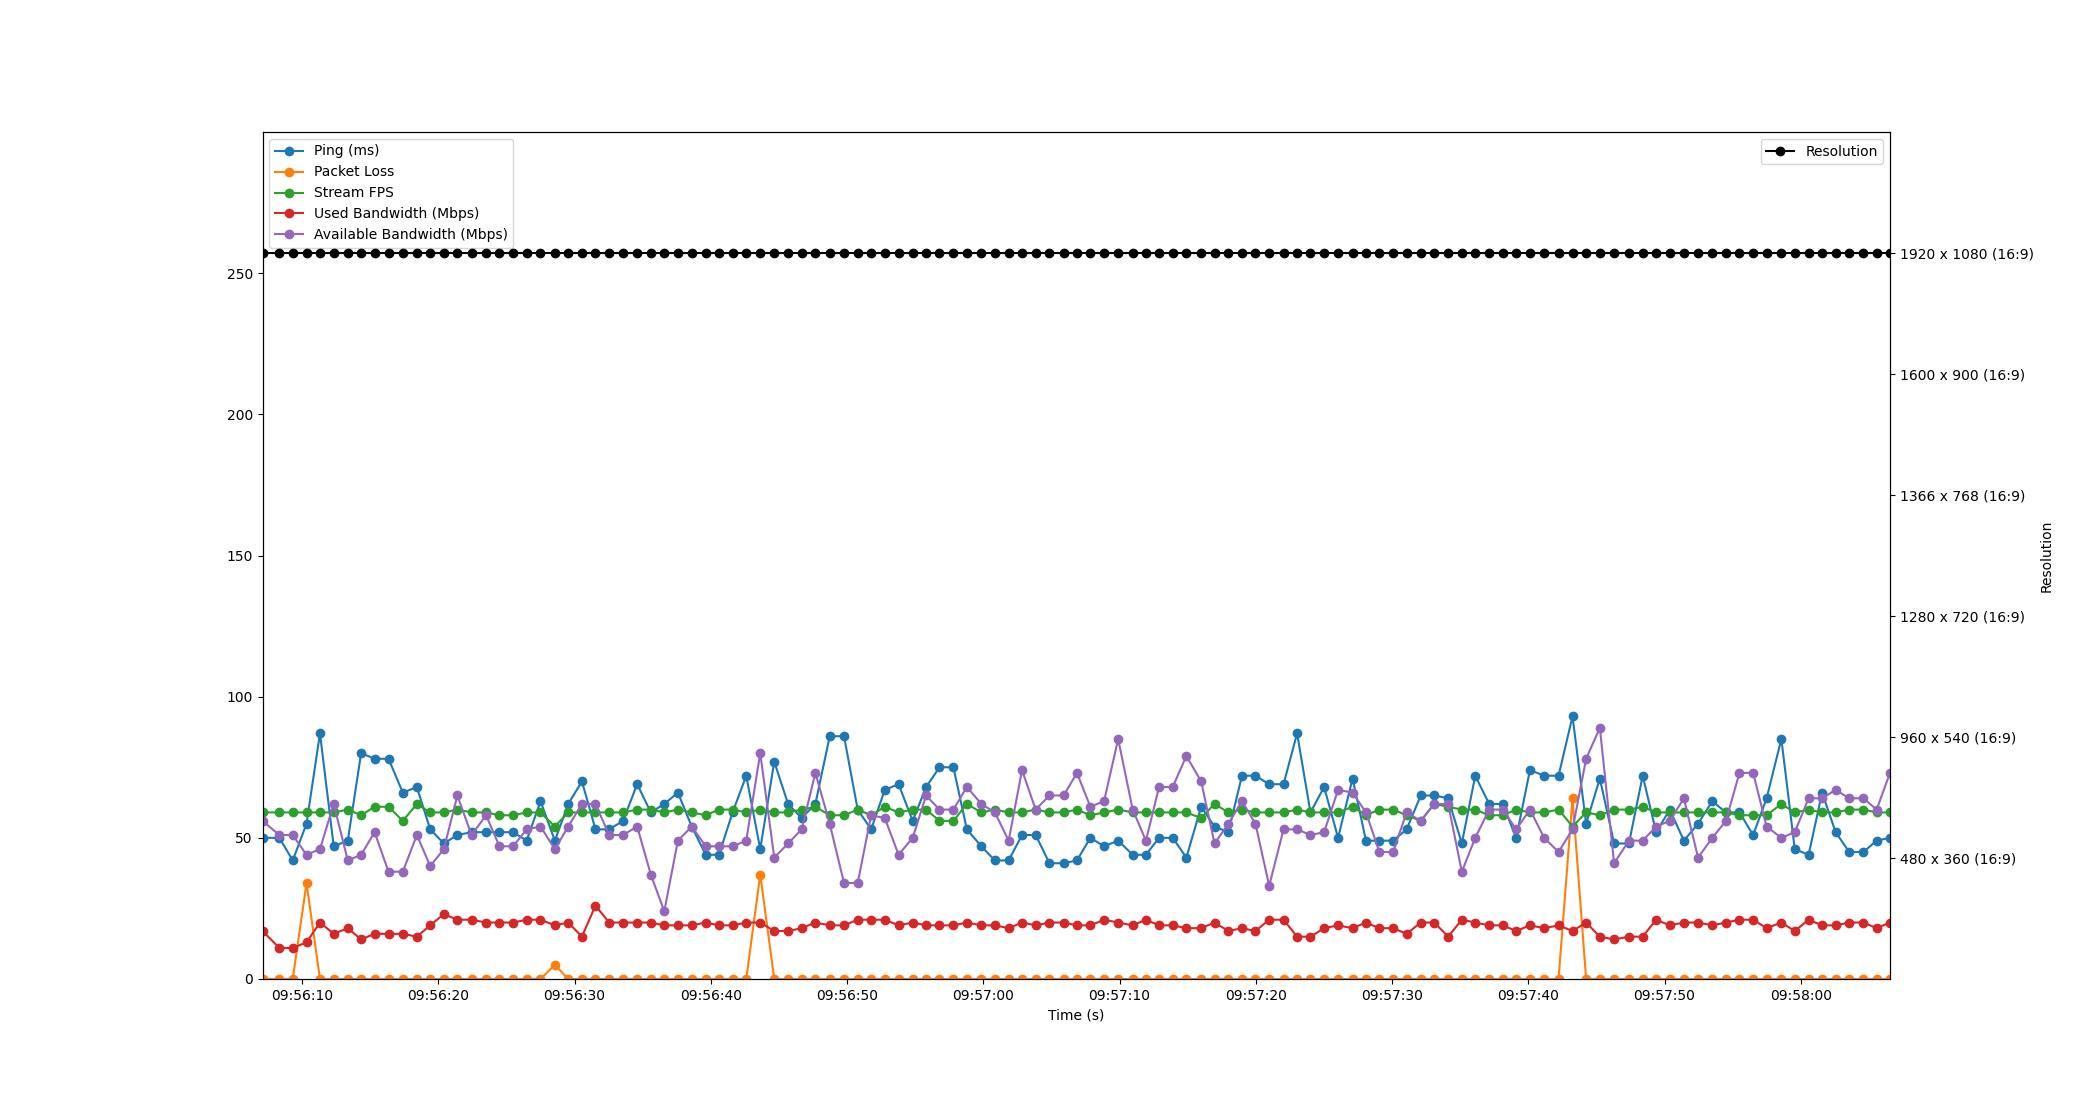

The data file committed next to this chart (first rows):
Time, Timestamp, Ping, Packet Loss, Stream FPS, Used Bandwidth, Resolution, Available Bandwidth
5.7220458984375e-06, 2023-07-11 09:56:07.098569, 50, 0, 59, 17, 1920 x 1080 (16:9), 56
1.238, 2023-07-11 09:56:08.336776, 50, 0, 59, 11, 1920 x 1080 (16:9), 51
2.218, 2023-07-11 09:56:09.316951, 42, 0, 59, 11, 1920 x 1080 (16:9), 51
3.231, 2023-07-11 09:56:10.329665, 55, 34, 59, 13, 1920 x 1080 (16:9), 44
4.218, 2023-07-11 09:56:11.316705, 87, 0, 59, 20, 1920 x 1080 (16:9), 46
5.228, 2023-07-11 09:56:12.326891, 47, 0, 59, 16, 1920 x 1080 (16:9), 62
6.259, 2023-07-11 09:56:13.357998, 49, 0, 60, 18, 1920 x 1080 (16:9), 42
7.239, 2023-07-11 09:56:14.337134, 80, 0, 58, 14, 1920 x 1080 (16:9), 44
8.227, 2023-07-11 09:56:15.325451, 78, 0, 61, 16, 1920 x 1080 (16:9), 52
9.251, 2023-07-11 09:56:16.349611, 78, 0, 61, 16, 1920 x 1080 (16:9), 38
10.3, 2023-07-11 09:56:17.397590, 66, 0, 56, 16, 1920 x 1080 (16:9), 38
11.33, 2023-07-11 09:56:18.426883, 68, 0, 62, 15, 1920 x 1080 (16:9), 51
12.31, 2023-07-11 09:56:19.406526, 53, 0, 59, 19, 1920 x 1080 (16:9), 40
13.31, 2023-07-11 09:56:20.410537, 48, 0, 59, 23, 1920 x 1080 (16:9), 46
14.3, 2023-07-11 09:56:21.398506, 51, 0, 60, 21, 1920 x 1080 (16:9), 65
15.34, 2023-07-11 09:56:22.441298, 52, 0, 59, 21, 1920 x 1080 (16:9), 51
16.41, 2023-07-11 09:56:23.506502, 52, 0, 59, 20, 1920 x 1080 (16:9), 58
17.39, 2023-07-11 09:56:24.488702, 52, 0, 58, 20, 1920 x 1080 (16:9), 47
18.39, 2023-07-11 09:56:25.488044, 52, 0, 58, 20, 1920 x 1080 (16:9), 47
19.39, 2023-07-11 09:56:26.486722, 49, 0, 59, 21, 1920 x 1080 (16:9), 53
20.4, 2023-07-11 09:56:27.501557, 63, 0, 59, 21, 1920 x 1080 (16:9), 54
21.46, 2023-07-11 09:56:28.554488, 49, 5, 54, 19, 1920 x 1080 (16:9), 46
22.44, 2023-07-11 09:56:29.541233, 62, 0, 59, 20, 1920 x 1080 (16:9), 54
23.44, 2023-07-11 09:56:30.541103, 70, 0, 59, 15, 1920 x 1080 (16:9), 62
24.44, 2023-07-11 09:56:31.538516, 53, 0, 59, 26, 1920 x 1080 (16:9), 62
25.44, 2023-07-11 09:56:32.538027, 53, 0, 59, 20, 1920 x 1080 (16:9), 51
26.46, 2023-07-11 09:56:33.558573, 56, 0, 59, 20, 1920 x 1080 (16:9), 51
27.5, 2023-07-11 09:56:34.597955, 69, 0, 60, 20, 1920 x 1080 (16:9), 54
28.5, 2023-07-11 09:56:35.598556, 59, 0, 60, 20, 1920 x 1080 (16:9), 37
29.49, 2023-07-11 09:56:36.586299, 62, 0, 59, 19, 1920 x 1080 (16:9), 24
30.49, 2023-07-11 09:56:37.586521, 66, 0, 60, 19, 1920 x 1080 (16:9), 49
31.5, 2023-07-11 09:56:38.602316, 54, 0, 59, 19, 1920 x 1080 (16:9), 54
32.53, 2023-07-11 09:56:39.627736, 44, 0, 58, 20, 1920 x 1080 (16:9), 47
33.5, 2023-07-11 09:56:40.602546, 44, 0, 60, 19, 1920 x 1080 (16:9), 47
34.5, 2023-07-11 09:56:41.598714, 59, 0, 60, 19, 1920 x 1080 (16:9), 47
35.5, 2023-07-11 09:56:42.601872, 72, 0, 59, 20, 1920 x 1080 (16:9), 49
36.53, 2023-07-11 09:56:43.629824, 46, 37, 60, 20, 1920 x 1080 (16:9), 80
37.56, 2023-07-11 09:56:44.657716, 77, 0, 59, 17, 1920 x 1080 (16:9), 43
38.57, 2023-07-11 09:56:45.673134, 62, 0, 59, 17, 1920 x 1080 (16:9), 48
39.57, 2023-07-11 09:56:46.670502, 57, 0, 60, 18, 1920 x 1080 (16:9), 53
40.58, 2023-07-11 09:56:47.676076, 62, 0, 61, 20, 1920 x 1080 (16:9), 73
41.63, 2023-07-11 09:56:48.729583, 86, 0, 58, 19, 1920 x 1080 (16:9), 55
42.68, 2023-07-11 09:56:49.777726, 86, 0, 58, 19, 1920 x 1080 (16:9), 34
43.68, 2023-07-11 09:56:50.782488, 60, 0, 60, 21, 1920 x 1080 (16:9), 34
44.67, 2023-07-11 09:56:51.768987, 53, 0, 58, 21, 1920 x 1080 (16:9), 58
45.67, 2023-07-11 09:56:52.772770, 67, 0, 61, 21, 1920 x 1080 (16:9), 57
46.68, 2023-07-11 09:56:53.781728, 69, 0, 59, 19, 1920 x 1080 (16:9), 44
47.72, 2023-07-11 09:56:54.818992, 56, 0, 60, 20, 1920 x 1080 (16:9), 50
48.71, 2023-07-11 09:56:55.804999, 68, 0, 60, 19, 1920 x 1080 (16:9), 65
49.69, 2023-07-11 09:56:56.785947, 75, 0, 56, 19, 1920 x 1080 (16:9), 60
50.71, 2023-07-11 09:56:57.806490, 75, 0, 56, 19, 1920 x 1080 (16:9), 60
51.7, 2023-07-11 09:56:58.794117, 53, 0, 62, 20, 1920 x 1080 (16:9), 68
52.76, 2023-07-11 09:56:59.856709, 47, 0, 59, 19, 1920 x 1080 (16:9), 62
53.75, 2023-07-11 09:57:00.850493, 42, 0, 60, 19, 1920 x 1080 (16:9), 59
54.76, 2023-07-11 09:57:01.861843, 42, 0, 59, 18, 1920 x 1080 (16:9), 49
55.75, 2023-07-11 09:57:02.844372, 51, 0, 59, 20, 1920 x 1080 (16:9), 74
56.74, 2023-07-11 09:57:03.842490, 51, 0, 60, 19, 1920 x 1080 (16:9), 60
57.76, 2023-07-11 09:57:04.854365, 41, 0, 59, 20, 1920 x 1080 (16:9), 65
58.8, 2023-07-11 09:57:05.900243, 41, 0, 59, 20, 1920 x 1080 (16:9), 65
59.77, 2023-07-11 09:57:06.872473, 42, 0, 60, 19, 1920 x 1080 (16:9), 73
... 59 more rows
